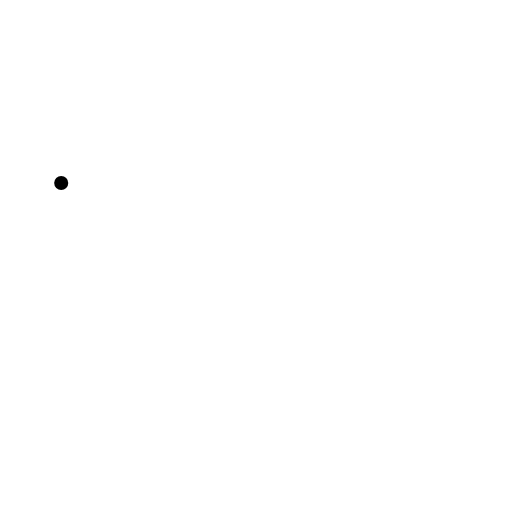
t = 0.00 s
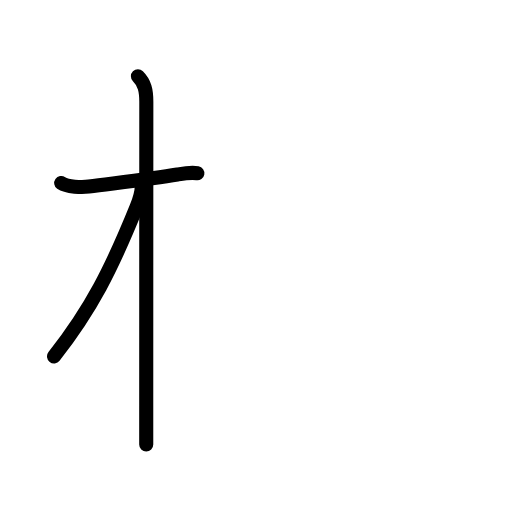
t = 2.88 s
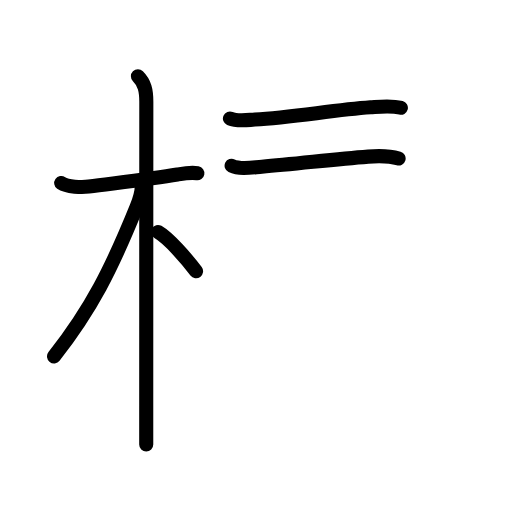
t = 5.58 s
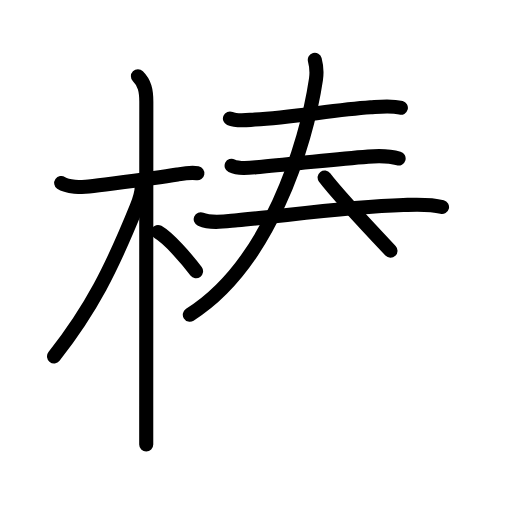
t = 8.38 s
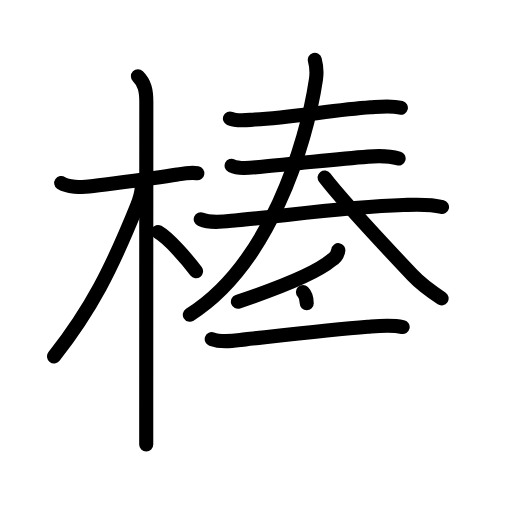
t = 11.25 s
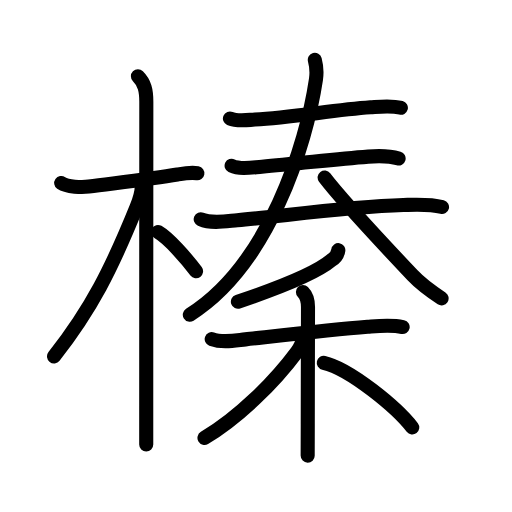
t = 14.00 s

The animated SVG that drew these frames (rendered in a browser with its animation timeline set to each time). Animation: 46 SMIL elements (animate=46); one cycle of 14.00 s.

<?xml version="1.0" encoding="UTF-8"?>
<!--
AniKanjiVG is licensed by CC-BY-SA Paul C. Sommerhoff (https://bitbucket.org/sommerhoff/anikanjivg).
AniKanjiVG uses KanjiVG which is licensed by CC-BY-SA Ulrich Apel (http://kanjivg.tagaini.net).
See also http://creativecommons.org/licenses/by-sa/3.0/
-->
<svg xmlns:kvg='http://kanjivg.tagaini.net' xmlns='http://www.w3.org/2000/svg' width='109' height='109' viewBox='0 0 109 109' style='fill:none;stroke:#000000;stroke-width:3;stroke-linecap:round;stroke-linejoin:round;' id="kvg:kanji_0699b"><g id="kvg:0699b" kvg:element="榛"><g id="kvg:0699b-g1" kvg:element="木" kvg:position="left" kvg:radical="general"><path id="kvg:0699b-s1" kvg:type="㇐" d="M13.03,38.97c1.23,0.86,4.47,0.93,5.88,0.75c6.34-0.84,13.49-1.69,18.85-2.57c1.24-0.21,2.87-0.51,4.26-0.27"><animate attributeName="d" begin="0.0s" dur="0.3333333333333333s" from="M13.03,38.97C13.03,38.97,13.03,38.97,13.03,38.97" to="M13.03,38.97c1.23,0.86,4.47,0.93,5.88,0.75" />
<animate attributeName="d" begin="0.3333333333333333s" dur="0.3333333333333333s" from="M13.03,38.97c1.23,0.86,4.47,0.93,5.88,0.75c0,0,0,0,0,0,0" to="M13.03,38.97c1.23,0.86,4.47,0.93,5.88,0.75c6.34-0.84,13.49-1.69,18.85-2.57" />
<animate attributeName="d" begin="0.6666666666666666s" dur="0.3333333333333333s" from="M13.03,38.97c1.23,0.86,4.47,0.93,5.88,0.75c6.34-0.84,13.49-1.69,18.85-2.57c0,0,0,0,0,0,0" to="M13.03,38.97c1.23,0.86,4.47,0.93,5.88,0.75c6.34-0.84,13.49-1.69,18.85-2.57c1.24-0.21,2.87-0.51,4.26-0.27" />
</path>
<path id="kvg:0699b-s2" kvg:type="㇑" d="M29.36,16.25c1.44,1.44,1.79,3,1.79,5.42c0,0.79-0.02,45.02-0.02,64.58c0,4.05,0,7.04,0,8.38"><animate attributeName="d" begin="1.0s" dur="0.3333333333333333s" from="M29.36,16.25C29.36,16.25,29.36,16.25,29.36,16.25" to="M29.36,16.25c1.44,1.44,1.79,3,1.79,5.42" />
<animate attributeName="d" begin="1.3333333333333333s" dur="0.3333333333333333s" from="M29.36,16.25c1.44,1.44,1.79,3,1.79,5.42c0,0,0,0,0,0,0" to="M29.36,16.25c1.44,1.44,1.79,3,1.79,5.42c0,0.79-0.02,45.02-0.02,64.58" />
<animate attributeName="d" begin="1.6666666666666665s" dur="0.3333333333333333s" from="M29.36,16.25c1.44,1.44,1.79,3,1.79,5.42c0,0.79-0.02,45.02-0.02,64.58c0,0,0,0,0,0,0" to="M29.36,16.25c1.44,1.44,1.79,3,1.79,5.42c0,0.79-0.02,45.02-0.02,64.58c0,4.05,0,7.04,0,8.38" />
<animate attributeName="d" begin="0s" dur="1.0s" from="M-100,-100" to="M-100,-100" />
</path>
<path id="kvg:0699b-s3" kvg:type="㇒" d="M30.19,39.53c0,1.34-0.59,3.23-1.11,4.52c-5.36,13.22-9.61,21.69-17.58,31.82"><animate attributeName="d" begin="2.0s" dur="0.5s" from="M30.19,39.53C30.19,39.53,30.19,39.53,30.19,39.53" to="M30.19,39.53c0,1.34-0.59,3.23-1.11,4.52" />
<animate attributeName="d" begin="2.5s" dur="0.5s" from="M30.19,39.53c0,1.34-0.59,3.23-1.11,4.52c0,0,0,0,0,0,0" to="M30.19,39.53c0,1.34-0.59,3.23-1.11,4.52c-5.36,13.22-9.61,21.69-17.58,31.82" />
<animate attributeName="d" begin="0s" dur="2.0s" from="M-100,-100" to="M-100,-100" />
</path>
<path id="kvg:0699b-s4" kvg:type="㇔/㇏" d="M33.62,49.38c2.33,1.35,6.16,5.75,8.12,8.38"><animate attributeName="d" begin="3.0s" dur="1.0s" from="M33.62,49.38C33.62,49.38,33.62,49.38,33.62,49.38" to="M33.62,49.38c2.33,1.35,6.16,5.75,8.12,8.38" />
<animate attributeName="d" begin="0s" dur="3.0s" from="M-100,-100" to="M-100,-100" />
</path>
</g>
<g id="kvg:0699b-g2" kvg:element="秦" kvg:position="right"><g id="kvg:0699b-g3" kvg:position="top"><g id="kvg:0699b-g4" kvg:element="三"><g id="kvg:0699b-g5" kvg:element="一" kvg:position="top"><path id="kvg:0699b-s5" kvg:type="㇐" d="M48.95,25.23c1.56,0.68,3.66,0.32,5.3,0.22c8.04-0.49,16.7-2.01,24.63-2.6c2.15-0.16,4.35-0.45,6.46,0.1"><animate attributeName="d" begin="4.0s" dur="0.3333333333333333s" from="M48.95,25.23C48.95,25.23,48.95,25.23,48.95,25.23" to="M48.95,25.23c1.56,0.68,3.66,0.32,5.3,0.22" />
<animate attributeName="d" begin="4.333333333333333s" dur="0.3333333333333333s" from="M48.95,25.23c1.56,0.68,3.66,0.32,5.3,0.22c0,0,0,0,0,0,0" to="M48.95,25.23c1.56,0.68,3.66,0.32,5.3,0.22c8.04-0.49,16.7-2.01,24.63-2.6" />
<animate attributeName="d" begin="4.666666666666667s" dur="0.3333333333333333s" from="M48.95,25.23c1.56,0.68,3.66,0.32,5.3,0.22c8.04-0.49,16.7-2.01,24.63-2.6c0,0,0,0,0,0,0" to="M48.95,25.23c1.56,0.68,3.66,0.32,5.3,0.22c8.04-0.49,16.7-2.01,24.63-2.6c2.15-0.16,4.35-0.45,6.46,0.1" />
<animate attributeName="d" begin="0s" dur="4.0s" from="M-100,-100" to="M-100,-100" />
</path>
</g>
<g id="kvg:0699b-g6" kvg:position="bottom"><g id="kvg:0699b-g7" kvg:element="一"><path id="kvg:0699b-s6" kvg:type="㇐" d="M49.31,35.28c1.84,0.9,4.52,0.34,6.44,0.2c6.98-0.52,14.95-1.56,22.63-2.14c2.08-0.16,4.47-0.19,6.48,0.4"><animate attributeName="d" begin="5.0s" dur="0.3333333333333333s" from="M49.31,35.28C49.31,35.28,49.31,35.28,49.31,35.28" to="M49.31,35.28c1.84,0.9,4.52,0.34,6.44,0.2" />
<animate attributeName="d" begin="5.333333333333333s" dur="0.3333333333333333s" from="M49.31,35.28c1.84,0.9,4.52,0.34,6.44,0.2c0,0,0,0,0,0,0" to="M49.31,35.28c1.84,0.9,4.52,0.34,6.44,0.2c6.98-0.52,14.95-1.56,22.63-2.14" />
<animate attributeName="d" begin="5.666666666666667s" dur="0.3333333333333333s" from="M49.31,35.28c1.84,0.9,4.52,0.34,6.44,0.2c6.98-0.52,14.95-1.56,22.63-2.14c0,0,0,0,0,0,0" to="M49.31,35.28c1.84,0.9,4.52,0.34,6.44,0.2c6.98-0.52,14.95-1.56,22.63-2.14c2.08-0.16,4.47-0.19,6.48,0.4" />
<animate attributeName="d" begin="0s" dur="5.0s" from="M-100,-100" to="M-100,-100" />
</path>
</g>
<g id="kvg:0699b-g8" kvg:element="大" kvg:part="1"><g id="kvg:0699b-g9" kvg:element="一"><path id="kvg:0699b-s7" kvg:type="㇐" d="M42.73,46.67c2.33,1,5.34,0.43,7.77,0.21c10.26-0.93,23.11-2.86,35.38-3.23c2.73-0.08,5.55-0.27,8.22,0.42"><animate attributeName="d" begin="6.0s" dur="0.3333333333333333s" from="M42.73,46.67C42.73,46.67,42.73,46.67,42.73,46.67" to="M42.73,46.67c2.33,1,5.34,0.43,7.77,0.21" />
<animate attributeName="d" begin="6.333333333333333s" dur="0.3333333333333333s" from="M42.73,46.67c2.33,1,5.34,0.43,7.77,0.21c0,0,0,0,0,0,0" to="M42.73,46.67c2.33,1,5.34,0.43,7.77,0.21c10.26-0.93,23.11-2.86,35.38-3.23" />
<animate attributeName="d" begin="6.666666666666667s" dur="0.3333333333333333s" from="M42.73,46.67c2.33,1,5.34,0.43,7.77,0.21c10.26-0.93,23.11-2.86,35.38-3.23c0,0,0,0,0,0,0" to="M42.73,46.67c2.33,1,5.34,0.43,7.77,0.21c10.26-0.93,23.11-2.86,35.38-3.23c2.73-0.08,5.55-0.27,8.22,0.42" />
<animate attributeName="d" begin="0s" dur="6.0s" from="M-100,-100" to="M-100,-100" />
</path>
</g>
</g>
</g>
</g>
<g id="kvg:0699b-g10" kvg:element="大" kvg:part="2"><g id="kvg:0699b-g11" kvg:element="人"><path id="kvg:0699b-s8" kvg:type="㇒" d="M67.02,12.75c0.31,1.16,0.52,2.26,0.25,4.1C65.19,30.86,57.25,56.38,40.41,67"><animate attributeName="d" begin="7.0s" dur="0.5s" from="M67.02,12.75C67.02,12.75,67.02,12.75,67.02,12.75" to="M67.02,12.75c0.31,1.16,0.52,2.26,0.25,4.1" />
<animate attributeName="d" begin="7.5s" dur="0.5s" from="M67.02,12.75c0.31,1.16,0.52,2.26,0.25,4.1c0,0,0,0,0,0,0" to="M67.02,12.75c0.31,1.16,0.52,2.26,0.25,4.1C65.19,30.86,57.25,56.38,40.41,67" />
<animate attributeName="d" begin="0s" dur="7.0s" from="M-100,-100" to="M-100,-100" />
</path>
<path id="kvg:0699b-s9" kvg:type="㇏" d="M69.11,37.79c3.01,3.97,13.23,15,18.7,20.79c1.82,1.93,3.7,3.3,6.2,4.93"><animate attributeName="d" begin="8.0s" dur="0.5s" from="M69.11,37.79C69.11,37.79,69.11,37.79,69.11,37.79" to="M69.11,37.79c3.01,3.97,13.23,15,18.7,20.79" />
<animate attributeName="d" begin="8.5s" dur="0.5s" from="M69.11,37.79c3.01,3.97,13.23,15,18.7,20.79c0,0,0,0,0,0,0" to="M69.11,37.79c3.01,3.97,13.23,15,18.7,20.79c1.82,1.93,3.7,3.3,6.2,4.93" />
<animate attributeName="d" begin="0s" dur="8.0s" from="M-100,-100" to="M-100,-100" />
</path>
</g>
</g>
</g>
<g id="kvg:0699b-g12" kvg:element="禾" kvg:position="bottom"><g id="kvg:0699b-g13" kvg:element="丿" kvg:position="top"><path id="kvg:0699b-s10" kvg:type="㇒" d="M72.03,53.25c-0.15,1-0.71,1.71-1.46,2.14c-2.6,2.2-9.22,5.25-19.92,8.85"><animate attributeName="d" begin="9.0s" dur="0.5s" from="M72.03,53.25C72.03,53.25,72.03,53.25,72.03,53.25" to="M72.03,53.25c-0.15,1-0.71,1.71-1.46,2.14" />
<animate attributeName="d" begin="9.5s" dur="0.5s" from="M72.03,53.25c-0.15,1-0.71,1.71-1.46,2.14c0,0,0,0,0,0,0" to="M72.03,53.25c-0.15,1-0.71,1.71-1.46,2.14c-2.6,2.2-9.22,5.25-19.92,8.85" />
<animate attributeName="d" begin="0s" dur="9.0s" from="M-100,-100" to="M-100,-100" />
</path>
</g>
<g id="kvg:0699b-g14" kvg:element="木" kvg:position="bottom"><path id="kvg:0699b-s11" kvg:type="㇐" d="M45.07,72.19c2.3,0.85,4.83,0.32,7.18,0.06c6.6-0.72,18.19-2.06,26.01-2.69c2.5-0.2,4.99-0.49,7.46,0.06"><animate attributeName="d" begin="10.0s" dur="0.3333333333333333s" from="M45.07,72.19C45.07,72.19,45.07,72.19,45.07,72.19" to="M45.07,72.19c2.3,0.85,4.83,0.32,7.18,0.06" />
<animate attributeName="d" begin="10.333333333333334s" dur="0.3333333333333333s" from="M45.07,72.19c2.3,0.85,4.83,0.32,7.18,0.06c0,0,0,0,0,0,0" to="M45.07,72.19c2.3,0.85,4.83,0.32,7.18,0.06c6.6-0.72,18.19-2.06,26.01-2.69" />
<animate attributeName="d" begin="10.666666666666666s" dur="0.3333333333333333s" from="M45.07,72.19c2.3,0.85,4.83,0.32,7.18,0.06c6.6-0.72,18.19-2.06,26.01-2.69c0,0,0,0,0,0,0" to="M45.07,72.19c2.3,0.85,4.83,0.32,7.18,0.06c6.6-0.72,18.19-2.06,26.01-2.69c2.5-0.2,4.99-0.49,7.46,0.06" />
<animate attributeName="d" begin="0s" dur="10.0s" from="M-100,-100" to="M-100,-100" />
</path>
<path id="kvg:0699b-s12" kvg:type="㇑" d="M64.49,62.15c0.81,0.81,1.08,1.98,1.08,3.21c0,0.34-0.04,15.56-0.05,24.89C65.5,93.51,65.5,96.06,65.5,97"><animate attributeName="d" begin="11.0s" dur="0.3333333333333333s" from="M64.49,62.15C64.49,62.15,64.49,62.15,64.49,62.15" to="M64.49,62.15c0.81,0.81,1.08,1.98,1.08,3.21" />
<animate attributeName="d" begin="11.333333333333334s" dur="0.3333333333333333s" from="M64.49,62.15c0.81,0.81,1.08,1.98,1.08,3.21c0,0,0,0,0,0,0" to="M64.49,62.15c0.81,0.81,1.08,1.98,1.08,3.21c0,0.34-0.04,15.56-0.05,24.89" />
<animate attributeName="d" begin="11.666666666666666s" dur="0.3333333333333333s" from="M64.49,62.15c0.81,0.81,1.08,1.98,1.08,3.21c0,0.34-0.04,15.56-0.05,24.89c0,0,0,0,0,0,0" to="M64.49,62.15c0.81,0.81,1.08,1.98,1.08,3.21c0,0.34-0.04,15.56-0.05,24.89C65.5,93.51,65.5,96.06,65.5,97" />
<animate attributeName="d" begin="0s" dur="11.0s" from="M-100,-100" to="M-100,-100" />
</path>
<path id="kvg:0699b-s13" kvg:type="㇒" d="M64.48,71.59c0,1.28-0.43,2.18-1.29,3.33c-4.83,6.5-12.36,13.97-19.66,18.31"><animate attributeName="d" begin="12.0s" dur="0.5s" from="M64.48,71.59C64.48,71.59,64.48,71.59,64.48,71.59" to="M64.48,71.59c0,1.28-0.43,2.18-1.29,3.33" />
<animate attributeName="d" begin="12.5s" dur="0.5s" from="M64.48,71.59c0,1.28-0.43,2.18-1.29,3.33c0,0,0,0,0,0,0" to="M64.48,71.59c0,1.28-0.43,2.18-1.29,3.33c-4.83,6.5-12.36,13.97-19.66,18.31" />
<animate attributeName="d" begin="0s" dur="12.0s" from="M-100,-100" to="M-100,-100" />
</path>
<path id="kvg:0699b-s14" kvg:type="㇏" d="M68.93,77.23C74.5,78.5,84.5,86.75,87.77,91"><animate attributeName="d" begin="13.0s" dur="1.0s" from="M68.93,77.23C68.93,77.23,68.93,77.23,68.93,77.23" to="M68.93,77.23C74.5,78.5,84.5,86.75,87.77,91" />
<animate attributeName="d" begin="0s" dur="13.0s" from="M-100,-100" to="M-100,-100" />
</path>
</g>
</g>
</g>
</g>
</svg>
